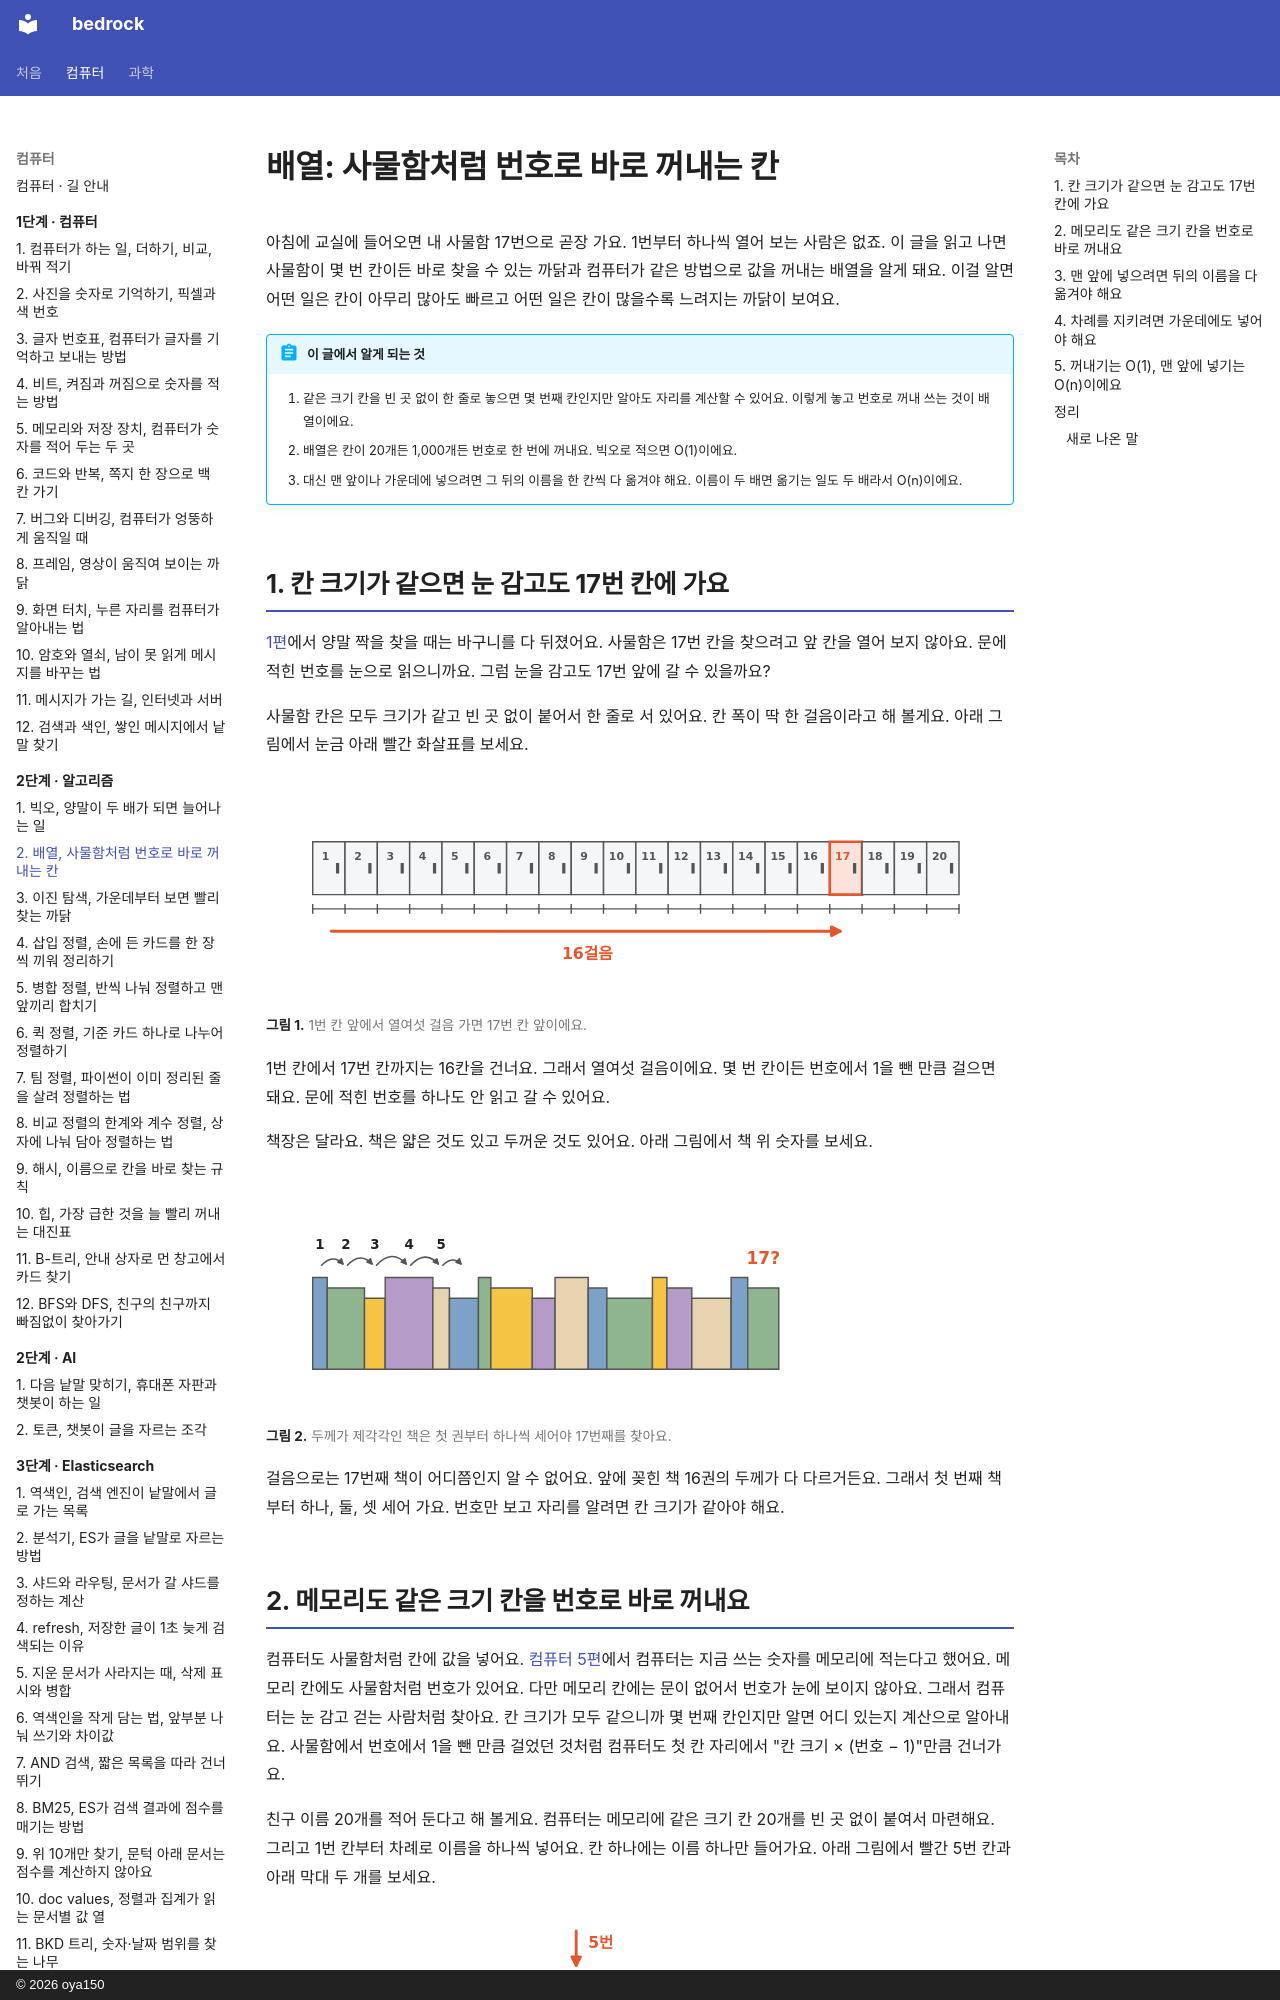

repository: oya150/bedrock · page: algorithms/02-why-arrays-are-fast/index.html · generator: mkdocs · copyright: © 2026 oya150

# 배열: 사물함처럼 번호로 바로 꺼내는 칸

아침에 교실에 들어오면 내 사물함 17번으로 곧장 가요. 1번부터 하나씩 열어 보는 사람은 없죠. 이 글을 읽고 나면 사물함이 몇 번 칸이든 바로 찾을 수 있는 까닭과 컴퓨터가 같은 방법으로 값을 꺼내는 배열을 알게 돼요. 이걸 알면 어떤 일은 칸이 아무리 많아도 빠르고 어떤 일은 칸이 많을수록 느려지는 까닭이 보여요.

!!! abstract "이 글에서 알게 되는 것"
    1. 같은 크기 칸을 빈 곳 없이 한 줄로 놓으면 몇 번째 칸인지만 알아도 자리를 계산할 수 있어요. 이렇게 놓고 번호로 꺼내 쓰는 것이 배열이에요.
    2. 배열은 칸이 20개든 1,000개든 번호로 한 번에 꺼내요. 빅오로 적으면 O(1)이에요.
    3. 대신 맨 앞이나 가운데에 넣으려면 그 뒤의 이름을 한 칸씩 다 옮겨야 해요. 이름이 두 배면 옮기는 일도 두 배라서 O(n)이에요.

## 1. 칸 크기가 같으면 눈 감고도 17번 칸에 가요

[1편](01-why-big-o.md)에서 양말 짝을 찾을 때는 바구니를 다 뒤졌어요. 사물함은 17번 칸을 찾으려고 앞 칸을 열어 보지 않아요. 문에 적힌 번호를 눈으로 읽으니까요. 그럼 눈을 감고도 17번 앞에 갈 수 있을까요?

사물함 칸은 모두 크기가 같고 빈 곳 없이 붙어서 한 줄로 서 있어요. 칸 폭이 딱 한 걸음이라고 해 볼게요. 아래 그림에서 눈금 아래 빨간 화살표를 보세요.

![사물함 1번부터 20번까지 한 줄로 있고 17번이 빨갛다. 아래 눈금이 칸마다 있고 1번 칸 가운데에서 17번 칸 가운데까지 빨간 화살표, 그 아래 빨간 16걸음.](img/02/a02-steps.svg)
**그림 1.** 1번 칸 앞에서 열여섯 걸음 가면 17번 칸 앞이에요.
{ .fig-cap }

1번 칸에서 17번 칸까지는 16칸을 건너요. 그래서 열여섯 걸음이에요. 몇 번 칸이든 번호에서 1을 뺀 만큼 걸으면 돼요. 문에 적힌 번호를 하나도 안 읽고 갈 수 있어요.

책장은 달라요. 책은 얇은 것도 있고 두꺼운 것도 있어요. 아래 그림에서 책 위 숫자를 보세요.

![두께가 제각각인 책 열일곱 권이 꽂혀 있다. 앞의 책 다섯 권 위에 1, 2, 3, 4, 5 숫자와 하나씩 넘어가는 화살표. 마지막 책 위에 빨간 17?.](img/02/a02-books.svg)
**그림 2.** 두께가 제각각인 책은 첫 권부터 하나씩 세어야 17번째를 찾아요.
{ .fig-cap }

걸음으로는 17번째 책이 어디쯤인지 알 수 없어요. 앞에 꽂힌 책 16권의 두께가 다 다르거든요. 그래서 첫 번째 책부터 하나, 둘, 셋 세어 가요. 번호만 보고 자리를 알려면 칸 크기가 같아야 해요.
